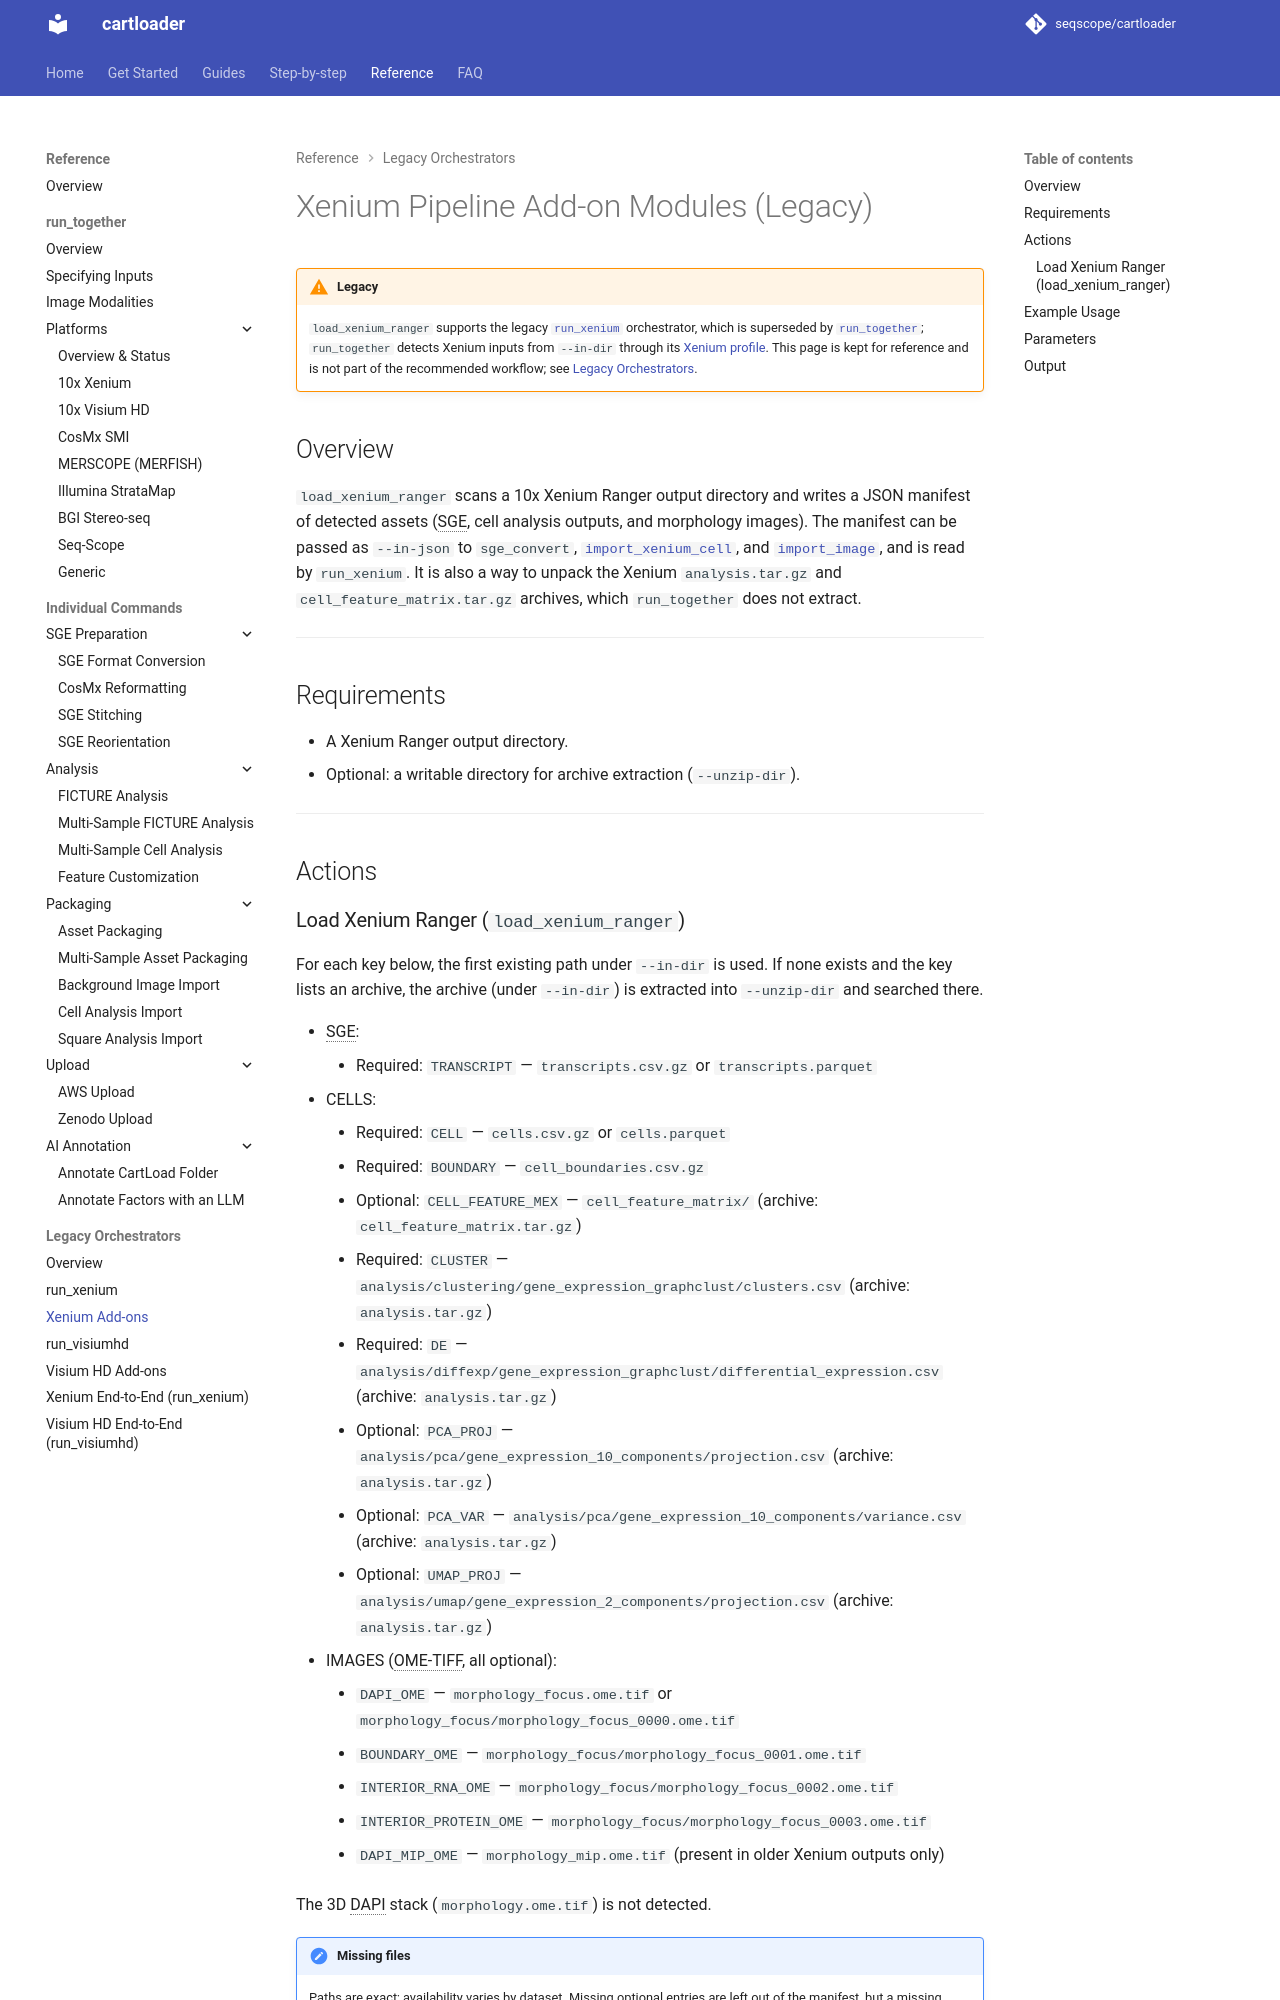

repository: seqscope/cartloader · page: reference/xenium_addon/index.html · generator: mkdocs

# Xenium Pipeline Add-on Modules

## Overview

`CartLoader` provides add-on modules to support the [Xenium pipeline orchestrator](./run_xenium.md):

* `load_xenium_ranger` scans a 10x Xenium Ranger output directory and writes a JSON manifest of detected assets.

---
## Requirements

- Xenium Ranger output directory (unpacked) containing standard files and subfolders.
- Optional: a writable directory for temporary archive extraction when using `--unzip-dir`.

---
## Actions
